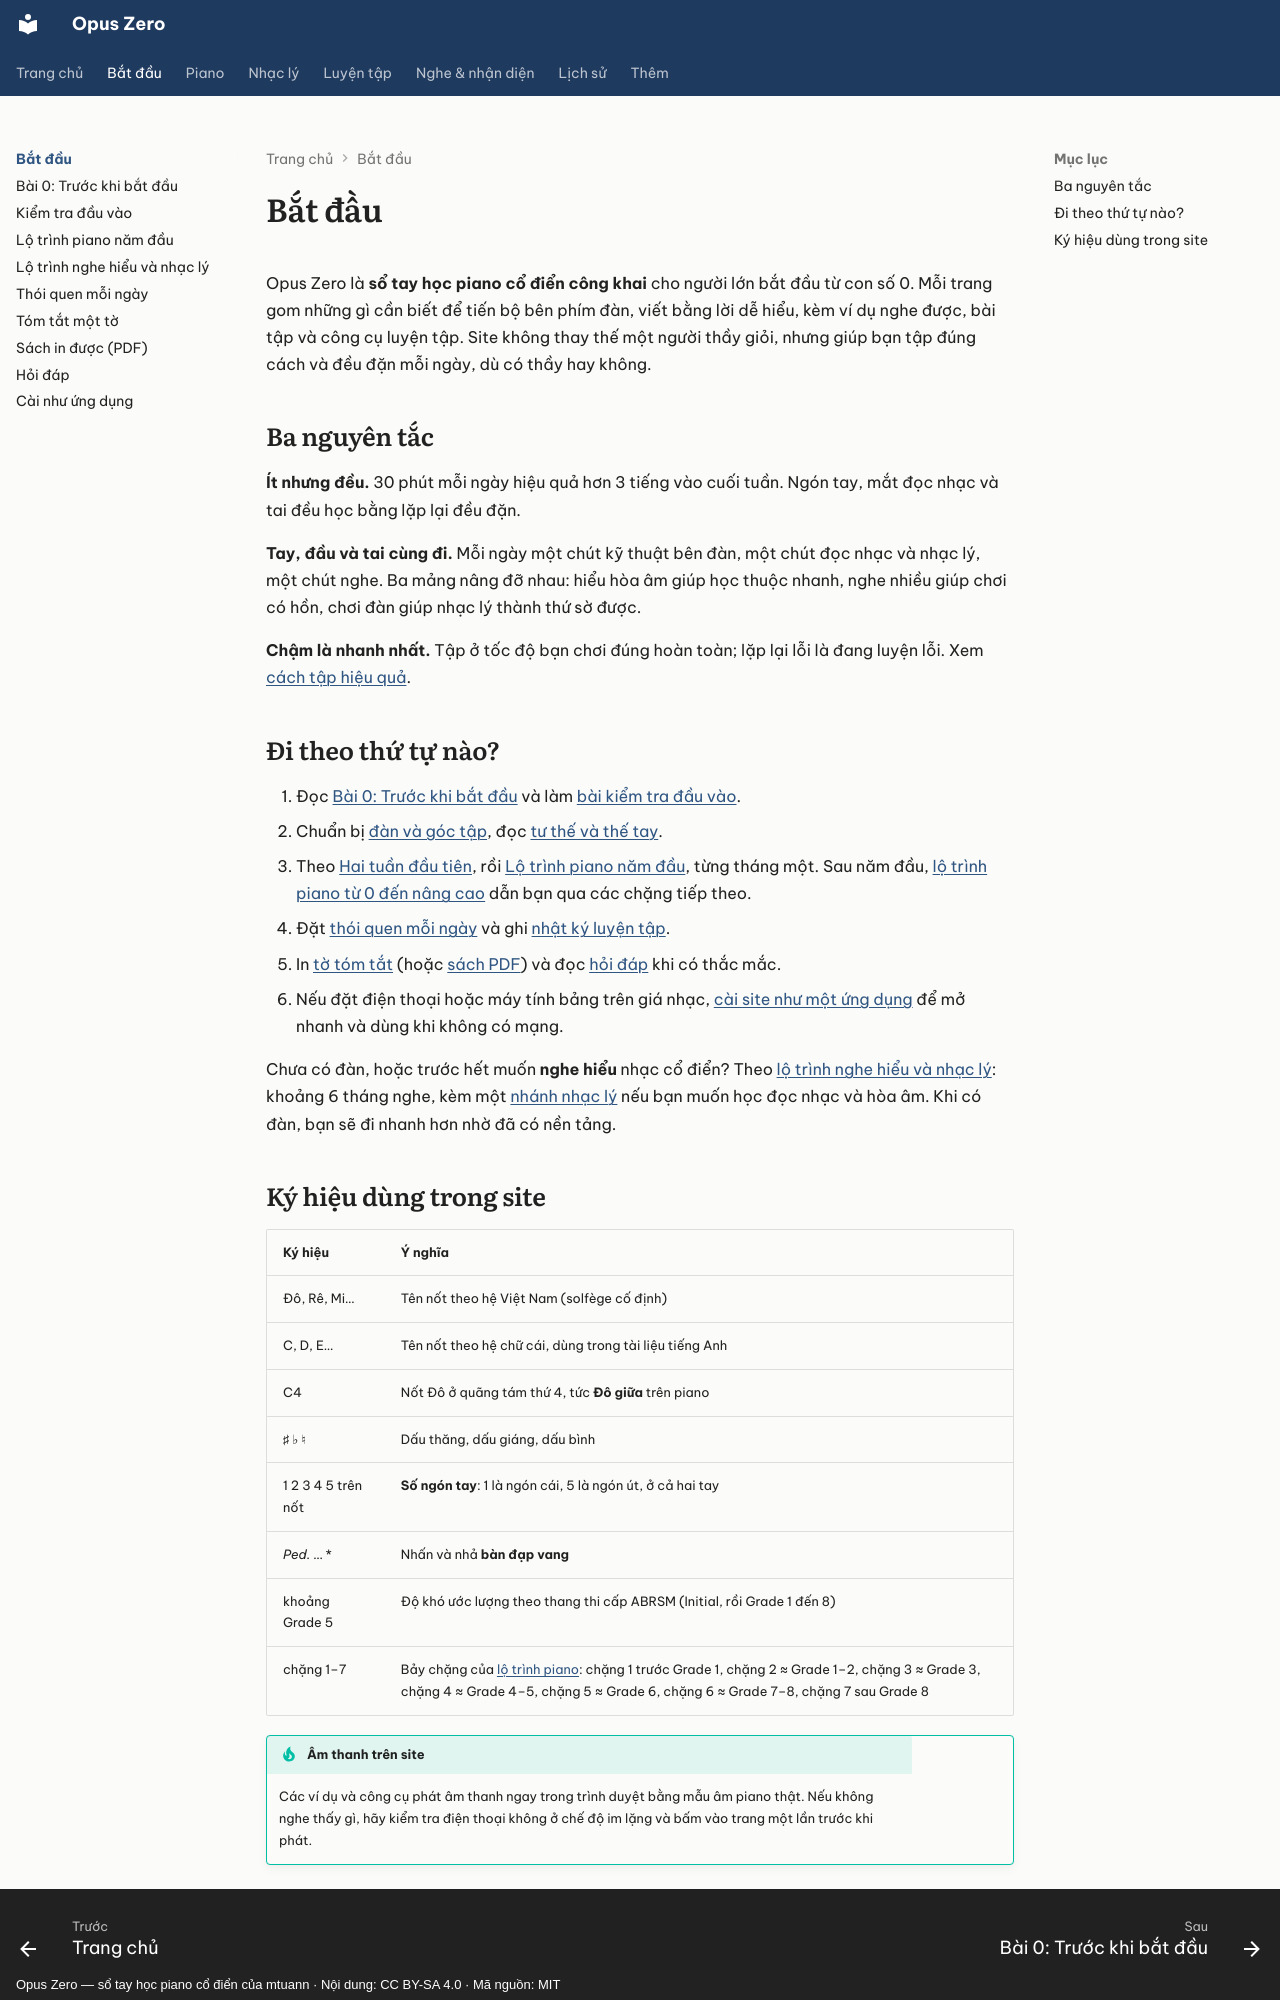

repository: mtuann/opus-zero · page: bat-dau/index.html · generator: mkdocs · copyright: Opus Zero — sổ tay học piano cổ điển của mtuann · Nội dung: CC BY-SA 4.0 · Mã nguồn: MIT

# Bắt đầu

Opus Zero là **sổ tay học piano cổ điển công khai** cho người lớn bắt đầu từ con số 0. Mỗi trang gom những gì cần biết để tiến bộ bên phím đàn, viết bằng lời dễ hiểu, kèm ví dụ nghe được, bài tập và công cụ luyện tập. Site không thay thế một người thầy giỏi, nhưng giúp bạn tập đúng cách và đều đặn mỗi ngày, dù có thầy hay không.

## Ba nguyên tắc

**Ít nhưng đều.** 30 phút mỗi ngày hiệu quả hơn 3 tiếng vào cuối tuần. Ngón tay, mắt đọc nhạc và tai đều học bằng lặp lại đều đặn.

**Tay, đầu và tai cùng đi.** Mỗi ngày một chút kỹ thuật bên đàn, một chút đọc nhạc và nhạc lý, một chút nghe. Ba mảng nâng đỡ nhau: hiểu hòa âm giúp học thuộc nhanh, nghe nhiều giúp chơi có hồn, chơi đàn giúp nhạc lý thành thứ sờ được.

**Chậm là nhanh nhất.** Tập ở tốc độ bạn chơi đúng hoàn toàn; lặp lại lỗi là đang luyện lỗi. Xem [cách tập hiệu quả](../piano/cach-tap.md).

## Đi theo thứ tự nào?

1. Đọc [Bài 0: Trước khi bắt đầu](bai-0.md) và làm [bài kiểm tra đầu vào](kiem-tra-dau-vao.md).
2. Chuẩn bị [đàn và góc tập](../piano/chon-dan.md), đọc [tư thế và thế tay](../piano/tu-the.md).
3. Theo [Hai tuần đầu tiên](../piano/hai-tuan-dau.md), rồi [Lộ trình piano năm đầu](lo-trinh-choi.md), từng tháng một. Sau năm đầu, [lộ trình piano từ 0 đến nâng cao](../piano/lo-trinh.md) dẫn bạn qua các chặng tiếp theo.
4. Đặt [thói quen mỗi ngày](moi-ngay.md) và ghi [nhật ký luyện tập](../luyen-tap/nhat-ky.md).
5. In [tờ tóm tắt](tom-tat.md) (hoặc [sách PDF](sach-in.md)) và đọc [hỏi đáp](hoi-dap.md) khi có thắc mắc.
6. Nếu đặt điện thoại hoặc máy tính bảng trên giá nhạc, [cài site như một ứng dụng](ung-dung.md) để mở nhanh và dùng khi không có mạng.

Chưa có đàn, hoặc trước hết muốn **nghe hiểu** nhạc cổ điển? Theo [lộ trình nghe hiểu và nhạc lý](lo-trinh-nghe.md): khoảng 6 tháng nghe, kèm một [nhánh nhạc lý](lo-trinh-nghe.md#nhanh-nhac-ly) nếu bạn muốn học đọc nhạc và hòa âm. Khi có đàn, bạn sẽ đi nhanh hơn nhờ đã có nền tảng.
